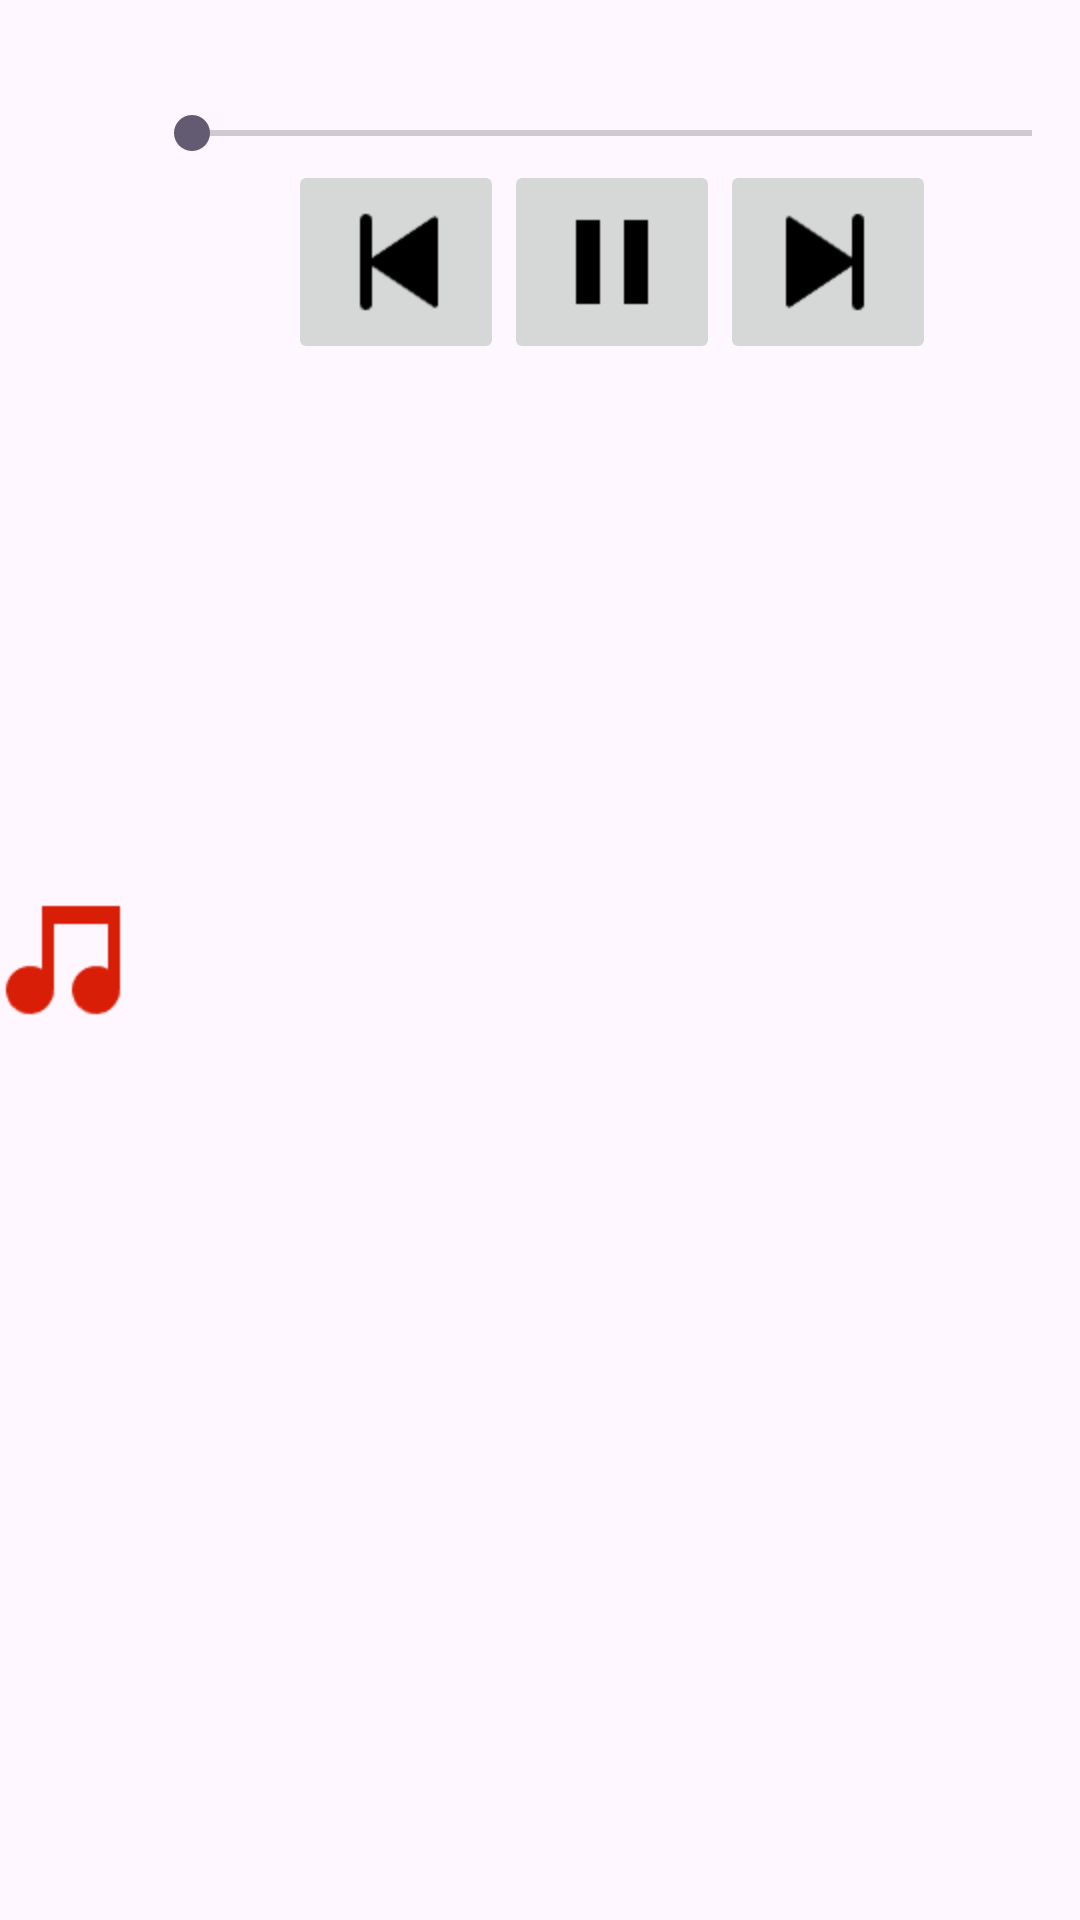

Here is an Android app screen rendered from its layout file. Give the layout XML and the strings, colors and styles it references.
<!-- AndroidManifest.xml: application theme Theme.MediaPlayer -->
<!-- res/layout/notification_music_playing.xml -->
<?xml version="1.0" encoding="utf-8"?>
<RelativeLayout xmlns:android="http://schemas.android.com/apk/res/android"
    android:layout_width="match_parent"
    android:layout_height="match_parent">

    <ImageView
        android:id="@+id/notification_music_image"
        android:layout_width="wrap_content"
        android:layout_height="wrap_content"
        android:layout_centerVertical="true"
        android:contentDescription="@string/app_name"
        android:src="@mipmap/ic_media" />

    <LinearLayout
        android:layout_width="match_parent"
        android:layout_height="match_parent"
        android:layout_toEndOf="@id/notification_music_image"
        android:orientation="vertical">

        <TextView
            android:id="@+id/notification_music_title"
            style="@style/TextAppearance.Compat.Notification.Title"
            android:layout_width="match_parent"
            android:layout_height="wrap_content" />

        <TextView
            android:id="@+id/notification_music_album"
            style="@style/TextAppearance.Compat.Notification.Line2"
            android:layout_width="match_parent"
            android:layout_height="wrap_content" />

        <SeekBar
            android:id="@+id/notification_music_seekbar"
            android:layout_width="match_parent"
            android:layout_height="wrap_content" />

        <LinearLayout
            android:layout_width="match_parent"
            android:layout_height="wrap_content"
            android:gravity="center_horizontal"
            android:orientation="horizontal">

            <ImageButton
                android:id="@+id/notification_music_preview"
                android:layout_width="wrap_content"
                android:layout_height="wrap_content"
                android:contentDescription="@string/app_name"
                android:src="@mipmap/ic_left" />

            <ImageButton
                android:id="@+id/notification_music_control"
                android:layout_width="wrap_content"
                android:layout_height="wrap_content"
                android:contentDescription="@string/app_name"
                android:src="@mipmap/ic_pause" />

            <ImageButton
                android:id="@+id/notification_music_next"
                android:layout_width="wrap_content"
                android:layout_height="wrap_content"
                android:contentDescription="@string/app_name"
                android:src="@mipmap/ic_right" />

        </LinearLayout>

    </LinearLayout>

</RelativeLayout>
<!-- resources referenced by this layout -->
<resources>
  <!-- mipmap ic_left: png bitmap (mipmap-hdpi, 643 bytes) -->
  <!-- mipmap ic_media: png bitmap (mipmap-hdpi, 757 bytes) -->
  <!-- mipmap ic_pause: png bitmap (mipmap-hdpi, 373 bytes) -->
  <!-- mipmap ic_right: png bitmap (mipmap-hdpi, 560 bytes) -->
  <string name="app_name">媒体播放器</string>
  <style name="Theme.MediaPlayer" parent="Theme.Material3.Light">
      </style>
</resources>
